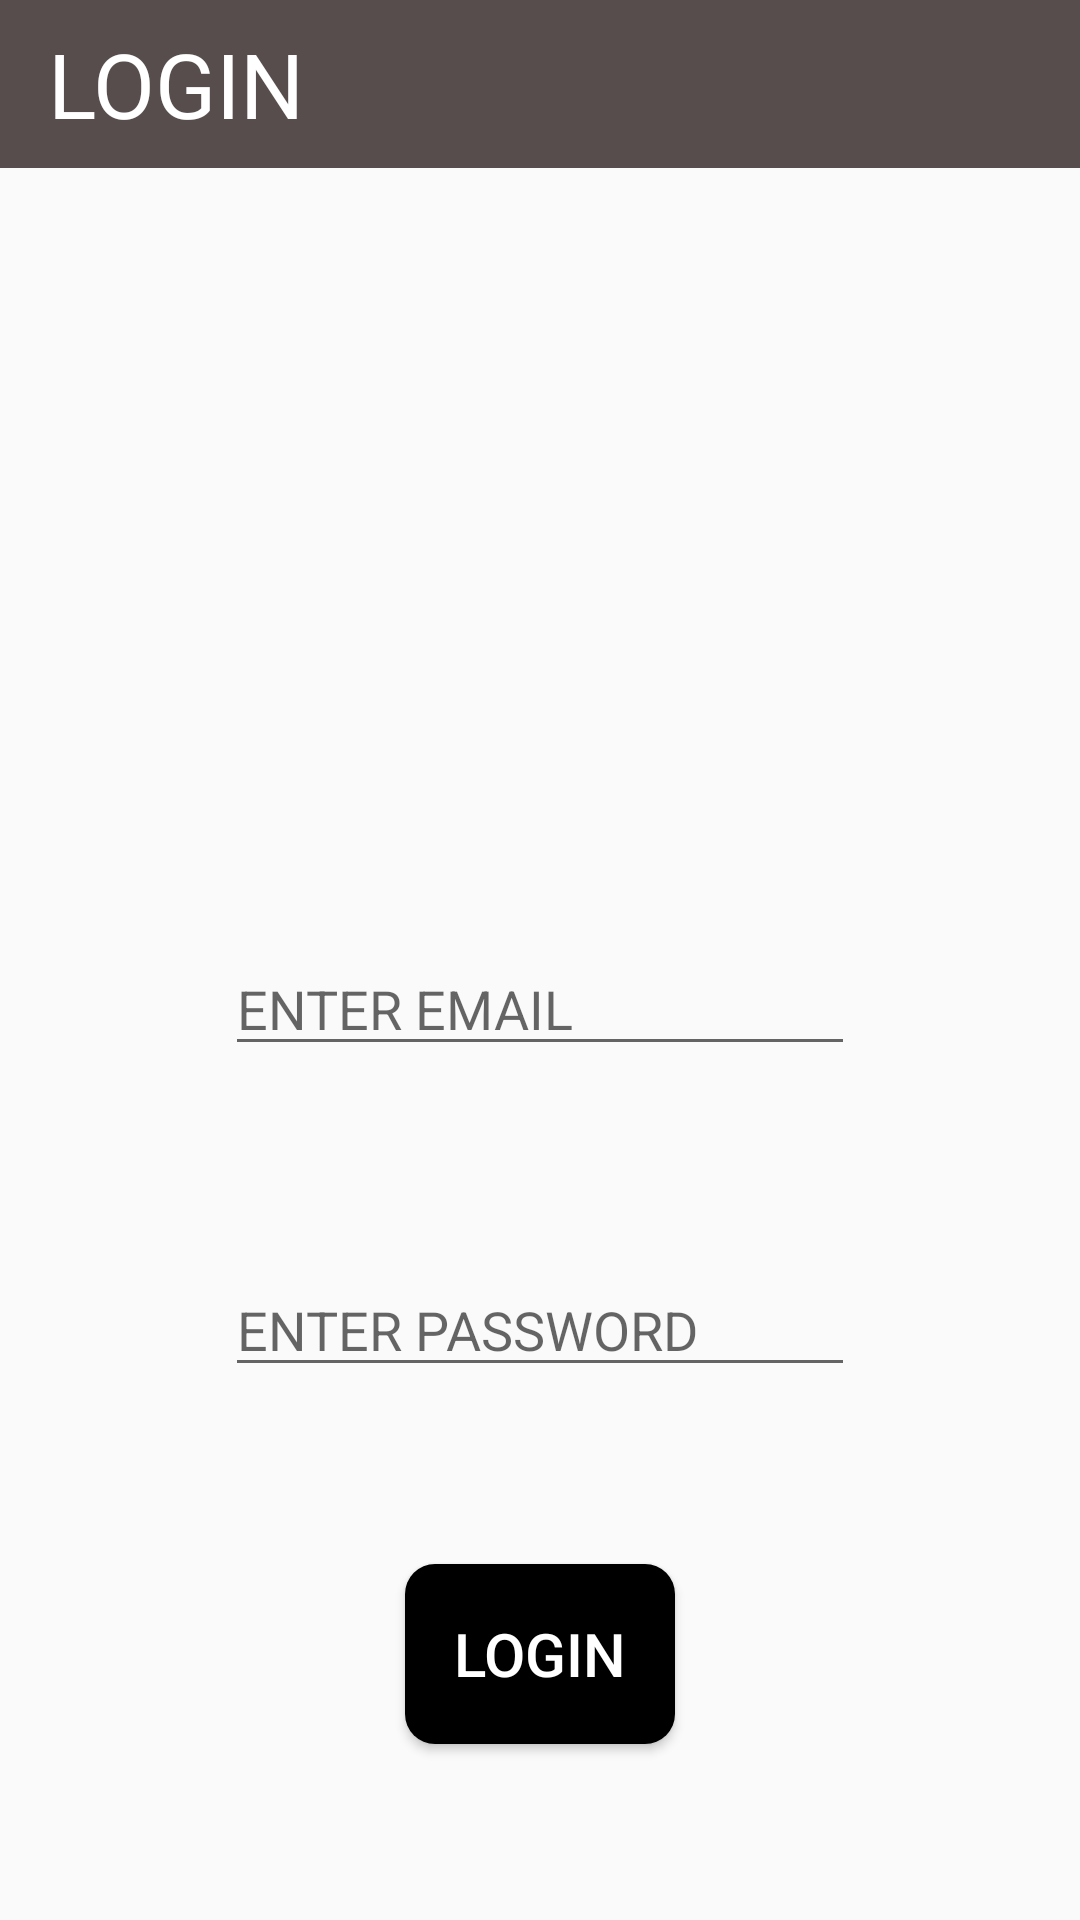

Produce the Android XML layout that renders to this screen, including the resource entries it uses.
<!-- AndroidManifest.xml: application theme SplashScreen -->
<!-- res/layout/login_page.xml -->
<?xml version="1.0" encoding="utf-8"?>
<androidx.constraintlayout.widget.ConstraintLayout xmlns:android="http://schemas.android.com/apk/res/android"
                                                   xmlns:app="http://schemas.android.com/apk/res-auto"
                                                   android:background="@drawable/running"
                                                   xmlns:tools="http://schemas.android.com/tools" android:layout_width="match_parent"
                                                   android:layout_height="match_parent">

    <LinearLayout android:layout_width="match_parent" android:layout_height="match_parent"
    android:orientation="vertical"
    >
        <androidx.appcompat.widget.Toolbar android:layout_width="match_parent"
                                           android:layout_height="wrap_content"
                                           android:background="#B00F0101" app:layout_constraintTop_toTopOf="parent"
                                           app:layout_constraintStart_toStartOf="parent"
                                           app:layout_constraintEnd_toEndOf="parent" android:id="@+id/toolbar"
                                           app:layout_constraintHorizontal_bias="0.0">
            <LinearLayout android:layout_width="wrap_content" android:layout_height="wrap_content"
                          android:orientation="horizontal">
                <TextView android:layout_width="wrap_content" android:layout_height="wrap_content"
                          android:text="@string/Login"
                          android:textColor="@color/White"
                          android:textSize="30sp"/>

            </LinearLayout>

        </androidx.appcompat.widget.Toolbar>
        <androidx.constraintlayout.widget.ConstraintLayout android:layout_width="match_parent"
                                                           android:layout_height="match_parent">
            <ImageView
                    android:layout_width="122dp"
                    android:layout_height="135dp" app:srcCompat="@drawable/user2"
                    android:id="@+id/userIcon" android:layout_marginTop="30dp"
                    app:layout_constraintEnd_toEndOf="parent"
                    android:layout_marginEnd="8dp" android:layout_marginRight="8dp"
                    app:layout_constraintStart_toStartOf="parent" android:layout_marginLeft="8dp"
                    android:layout_marginStart="8dp" android:contentDescription="@string/Login"
                    app:layout_constraintHorizontal_bias="0.498" app:layout_constraintTop_toTopOf="parent"/>
            <EditText
                    android:layout_width="wrap_content"
                    android:layout_height="wrap_content"
                    android:inputType="textEmailAddress"
                    android:ems="10"
                    android:id="@+id/enterEmail"
                    android:textColor="@color/White"
                    app:layout_constraintTop_toBottomOf="@+id/userIcon" android:layout_marginTop="100dp"
                    android:layout_marginEnd="8dp" app:layout_constraintEnd_toEndOf="parent"
                    android:layout_marginRight="8dp"
                    android:layout_marginStart="8dp" app:layout_constraintStart_toStartOf="parent"
                    android:layout_marginLeft="8dp" android:layout_marginBottom="73dp"
                    app:layout_constraintBottom_toTopOf="@+id/editText2"
                    android:hint="@string/enter_email"/>
            <EditText
                    android:layout_width="wrap_content"
                    android:layout_height="wrap_content"
                    android:textColor="@color/White"
                    android:inputType="textPassword"
                    android:ems="10"
                    android:id="@+id/editText2" android:layout_marginTop="200dp"
                    app:layout_constraintTop_toBottomOf="@+id/userIcon" android:layout_marginEnd="8dp"
                    app:layout_constraintEnd_toEndOf="parent" android:layout_marginRight="8dp"
                    android:layout_marginStart="8dp"
                    app:layout_constraintStart_toStartOf="parent" android:layout_marginLeft="8dp"
                    android:hint="@string/enter_password"/>
            <Button
                    android:text="@string/Login"
                    android:layout_width="90dp"
                    android:layout_height="60dp"
                    android:background="@drawable/button"
                    android:textColor="@color/White"
                    android:onClick="btnRegister"
                    android:textSize="20sp"
                    android:id="@+id/login" android:layout_marginTop="8dp"
                    app:layout_constraintTop_toBottomOf="@+id/editText2" android:layout_marginBottom="8dp"
                    app:layout_constraintBottom_toBottomOf="parent" app:layout_constraintEnd_toEndOf="parent"
                    android:layout_marginEnd="8dp" android:layout_marginRight="8dp"
                    app:layout_constraintStart_toStartOf="parent" android:layout_marginLeft="8dp"
                    android:layout_marginStart="8dp"/>
        </androidx.constraintlayout.widget.ConstraintLayout>
    </LinearLayout>


</androidx.constraintlayout.widget.ConstraintLayout>
<!-- resources referenced by this layout -->
<resources>
  <color name="White">#ffffff</color>
  <!-- drawable button (drawable) -->
  <?xml version="1.0" encoding="utf-8"?>
  <selector xmlns:android="http://schemas.android.com/apk/res/android">
      <item>
          <shape android:shape="rectangle">
              <solid android:color="@color/Black"/>
              <corners android:radius="10dp"/>
  
          </shape>
      </item>
  
  </selector>
  <string name="Login">LOGIN</string>
  <string name="enter_email">ENTER EMAIL</string>
  <string name="enter_password">ENTER PASSWORD</string>
  <style name="SplashScreen" parent="Theme.AppCompat.Light.NoActionBar">
  
      </style>
  <color name="Black">#000000</color>
</resources>
